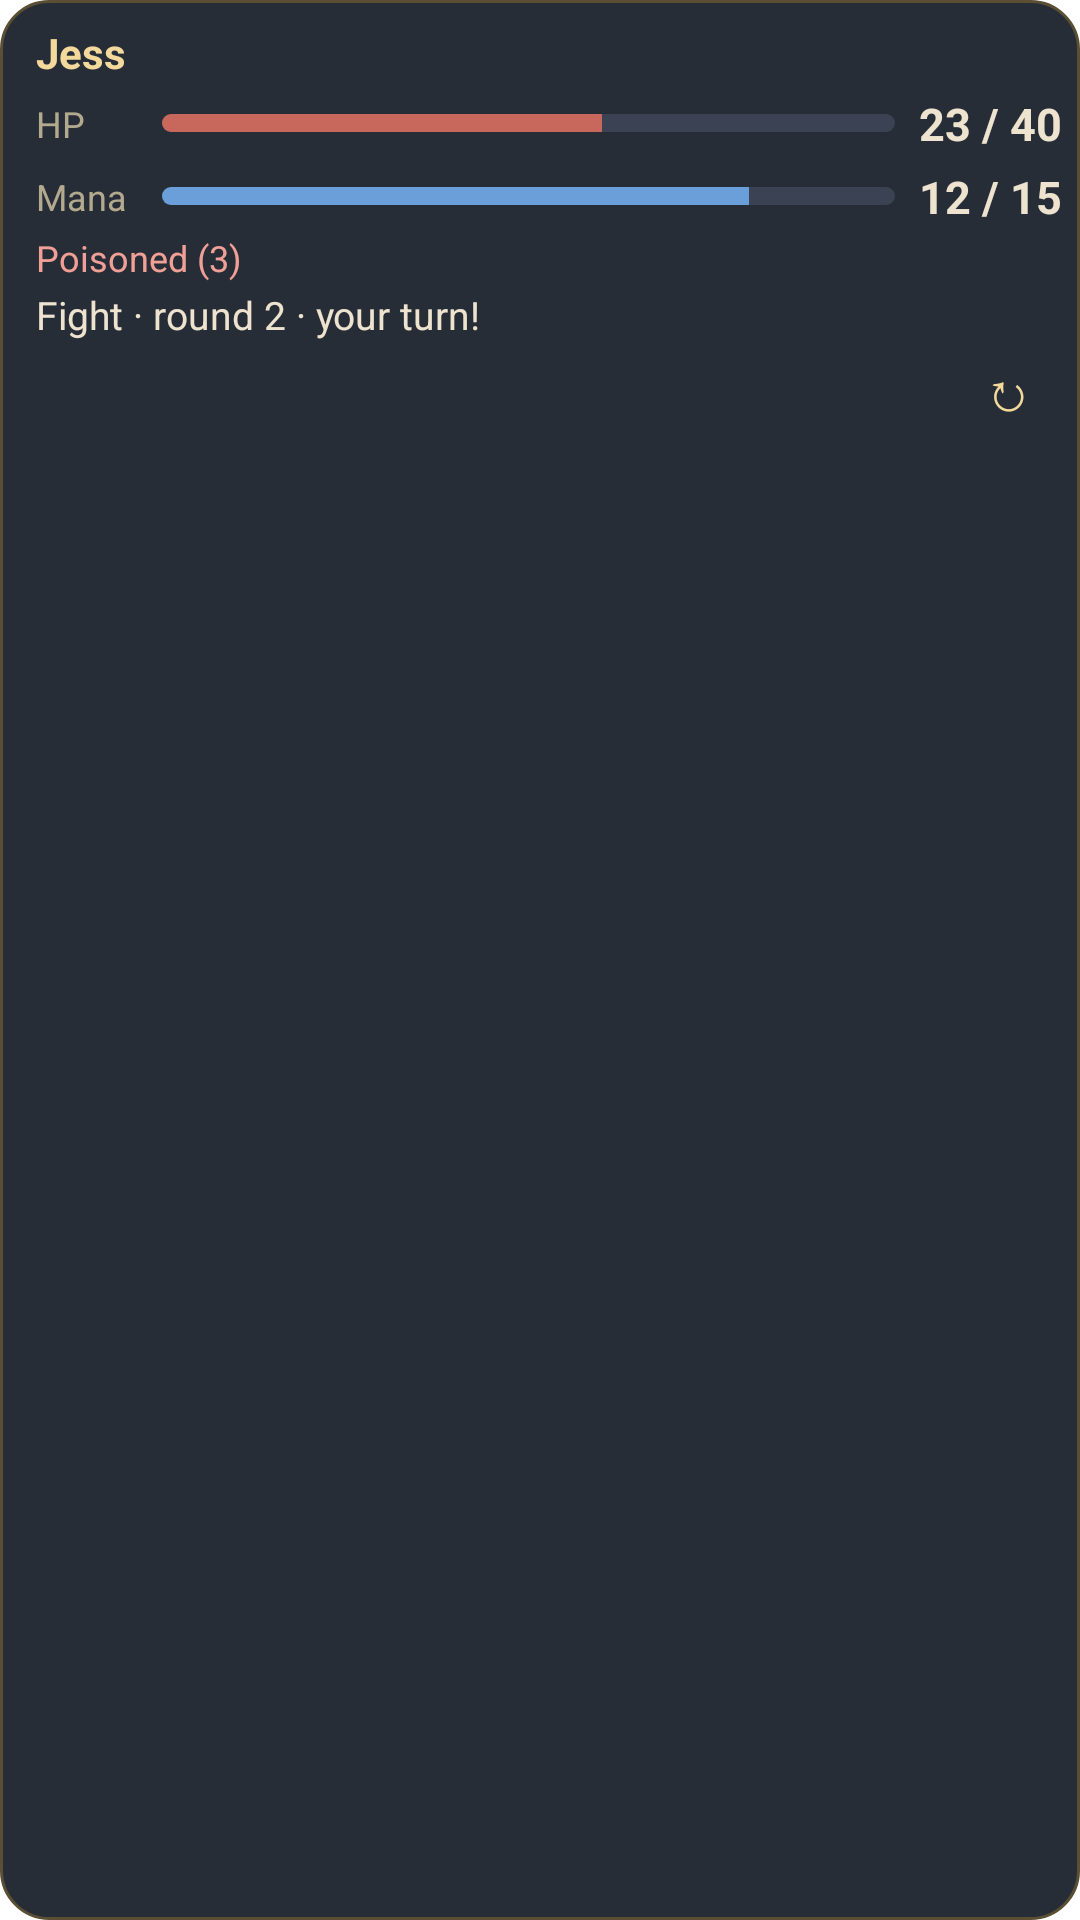

Write the Android layout XML for this screen, with the resource values it uses.
<!-- AndroidManifest.xml: application theme Theme.alexandria_desktop -->
<!-- res/layout/widget_character.xml -->
<?xml version="1.0" encoding="utf-8"?>
<LinearLayout xmlns:android="http://schemas.android.com/apk/res/android"
    android:id="@+id/w_root"
    android:layout_width="match_parent"
    android:layout_height="match_parent"
    android:background="@drawable/widget_bg"
    android:orientation="vertical"
    android:paddingStart="12dp"
    android:paddingTop="8dp"
    android:paddingEnd="6dp"
    android:paddingBottom="2dp">
    <TextView
        android:id="@+id/w_name"
        android:layout_width="match_parent"
        android:layout_height="wrap_content"
        android:layout_marginTop="0dp"
        android:ellipsize="end"
        android:maxLines="1"
        android:text="Jess"
        android:textColor="@color/w_accent"
        android:textSize="14sp" android:textStyle="bold" />
    <LinearLayout
        android:id="@+id/w_hp_row"
        android:layout_width="match_parent"
        android:layout_height="wrap_content"
        android:layout_marginTop="4dp"
        android:gravity="center_vertical"
        android:orientation="horizontal">
        <TextView
            android:layout_width="42dp"
            android:layout_height="wrap_content"
            android:text="@string/widget_hp"
            android:textColor="@color/w_muted"
            android:textSize="12sp" />
        <ProgressBar
            android:id="@+id/w_hp_bar"
            style="?android:attr/progressBarStyleHorizontal"
            android:layout_width="0dp"
            android:layout_height="6dp"
            android:layout_weight="1"
            android:max="100"
            android:progress="60"
            android:progressDrawable="@drawable/widget_bar_hp" />
        <TextView
            android:id="@+id/w_hp"
            android:layout_width="wrap_content"
            android:layout_height="wrap_content"
            android:layout_marginStart="8dp"
            android:text="23 / 40"
            android:textColor="@color/w_text"
            android:textSize="15sp"
            android:textStyle="bold" />
    </LinearLayout>
    <LinearLayout
        android:id="@+id/w_mana_row"
        android:layout_width="match_parent"
        android:layout_height="wrap_content"
        android:layout_marginTop="4dp"
        android:gravity="center_vertical"
        android:orientation="horizontal">
        <TextView
            android:layout_width="42dp"
            android:layout_height="wrap_content"
            android:text="@string/widget_mana"
            android:textColor="@color/w_muted"
            android:textSize="12sp" />
        <ProgressBar
            android:id="@+id/w_mana_bar"
            style="?android:attr/progressBarStyleHorizontal"
            android:layout_width="0dp"
            android:layout_height="6dp"
            android:layout_weight="1"
            android:max="100"
            android:progress="80"
            android:progressDrawable="@drawable/widget_bar_mana" />
        <TextView
            android:id="@+id/w_mana"
            android:layout_width="wrap_content"
            android:layout_height="wrap_content"
            android:layout_marginStart="8dp"
            android:text="12 / 15"
            android:textColor="@color/w_text"
            android:textSize="15sp"
            android:textStyle="bold" />
    </LinearLayout>
    <TextView
        android:id="@+id/w_conditions"
        android:layout_width="match_parent"
        android:layout_height="wrap_content"
        android:layout_marginTop="2dp"
        android:ellipsize="end"
        android:maxLines="1"
        android:text="Poisoned (3)"
        android:textColor="@color/w_danger"
        android:textSize="12sp" />
    <TextView
        android:id="@+id/w_line"
        android:layout_width="match_parent"
        android:layout_height="wrap_content"
        android:layout_marginTop="2dp"
        android:ellipsize="end"
        android:maxLines="1"
        android:text="Fight · round 2 · your turn!"
        android:textColor="@color/w_text"
        android:textSize="13sp" />
    <LinearLayout
        android:layout_width="match_parent"
        android:layout_height="wrap_content"
        android:layout_marginTop="2dp"
        android:gravity="center_vertical"
        android:orientation="horizontal">
        <TextView
            android:id="@+id/w_updated"
            android:layout_width="0dp"
            android:layout_height="wrap_content"
            android:layout_weight="1"
            android:maxLines="1"
            android:textColor="@color/w_muted"
            android:textSize="11sp" />
        <TextView
            android:id="@+id/w_refresh"
            android:layout_width="36dp"
            android:layout_height="28dp"
            android:contentDescription="@string/widget_refresh"
            android:gravity="center"
            android:text="↻"
            android:textColor="@color/w_accent"
            android:textSize="18sp" />
    </LinearLayout>
</LinearLayout>
<!-- resources referenced by this layout -->
<resources>
  <color name="w_accent">#FFF3D99B</color>
  <color name="w_danger">#FFF0A096</color>
  <color name="w_muted">#FFB3A98F</color>
  <color name="w_text">#FFEDE3CF</color>
  <!-- drawable widget_bar_hp (drawable) -->
  <?xml version="1.0" encoding="utf-8"?>
  <layer-list xmlns:android="http://schemas.android.com/apk/res/android">
      <item android:id="@android:id/background">
          <shape><corners android:radius="3dp" /><solid android:color="@color/w_track" /></shape>
      </item>
      <item android:id="@android:id/progress">
          <clip><shape><corners android:radius="3dp" /><solid android:color="@color/w_hp" /></shape></clip>
      </item>
  </layer-list>
  <!-- drawable widget_bar_mana (drawable) -->
  <?xml version="1.0" encoding="utf-8"?>
  <layer-list xmlns:android="http://schemas.android.com/apk/res/android">
      <item android:id="@android:id/background">
          <shape><corners android:radius="3dp" /><solid android:color="@color/w_track" /></shape>
      </item>
      <item android:id="@android:id/progress">
          <clip><shape><corners android:radius="3dp" /><solid android:color="@color/w_mana" /></shape></clip>
      </item>
  </layer-list>
  <!-- drawable widget_bg (drawable) -->
  <?xml version="1.0" encoding="utf-8"?>
  <shape xmlns:android="http://schemas.android.com/apk/res/android" android:shape="rectangle">
      <solid android:color="@color/w_bg" />
      <stroke android:width="1dp" android:color="@color/w_line" />
      <corners android:radius="16dp" />
  </shape>
  <string name="widget_hp">HP</string>
  <string name="widget_mana">Mana</string>
  <string name="widget_refresh">Refresh</string>
  <style name="Theme.alexandria_desktop" parent="Theme.Material3.DayNight.NoActionBar">
          
      </style>
  <color name="w_track">#FF3A4253</color>
  <color name="w_hp">#FFC8675C</color>
  <color name="w_mana">#FF6A9FD9</color>
  <color name="w_bg">#F21C222D</color>
  <color name="w_line">#FF5A4E33</color>
</resources>
